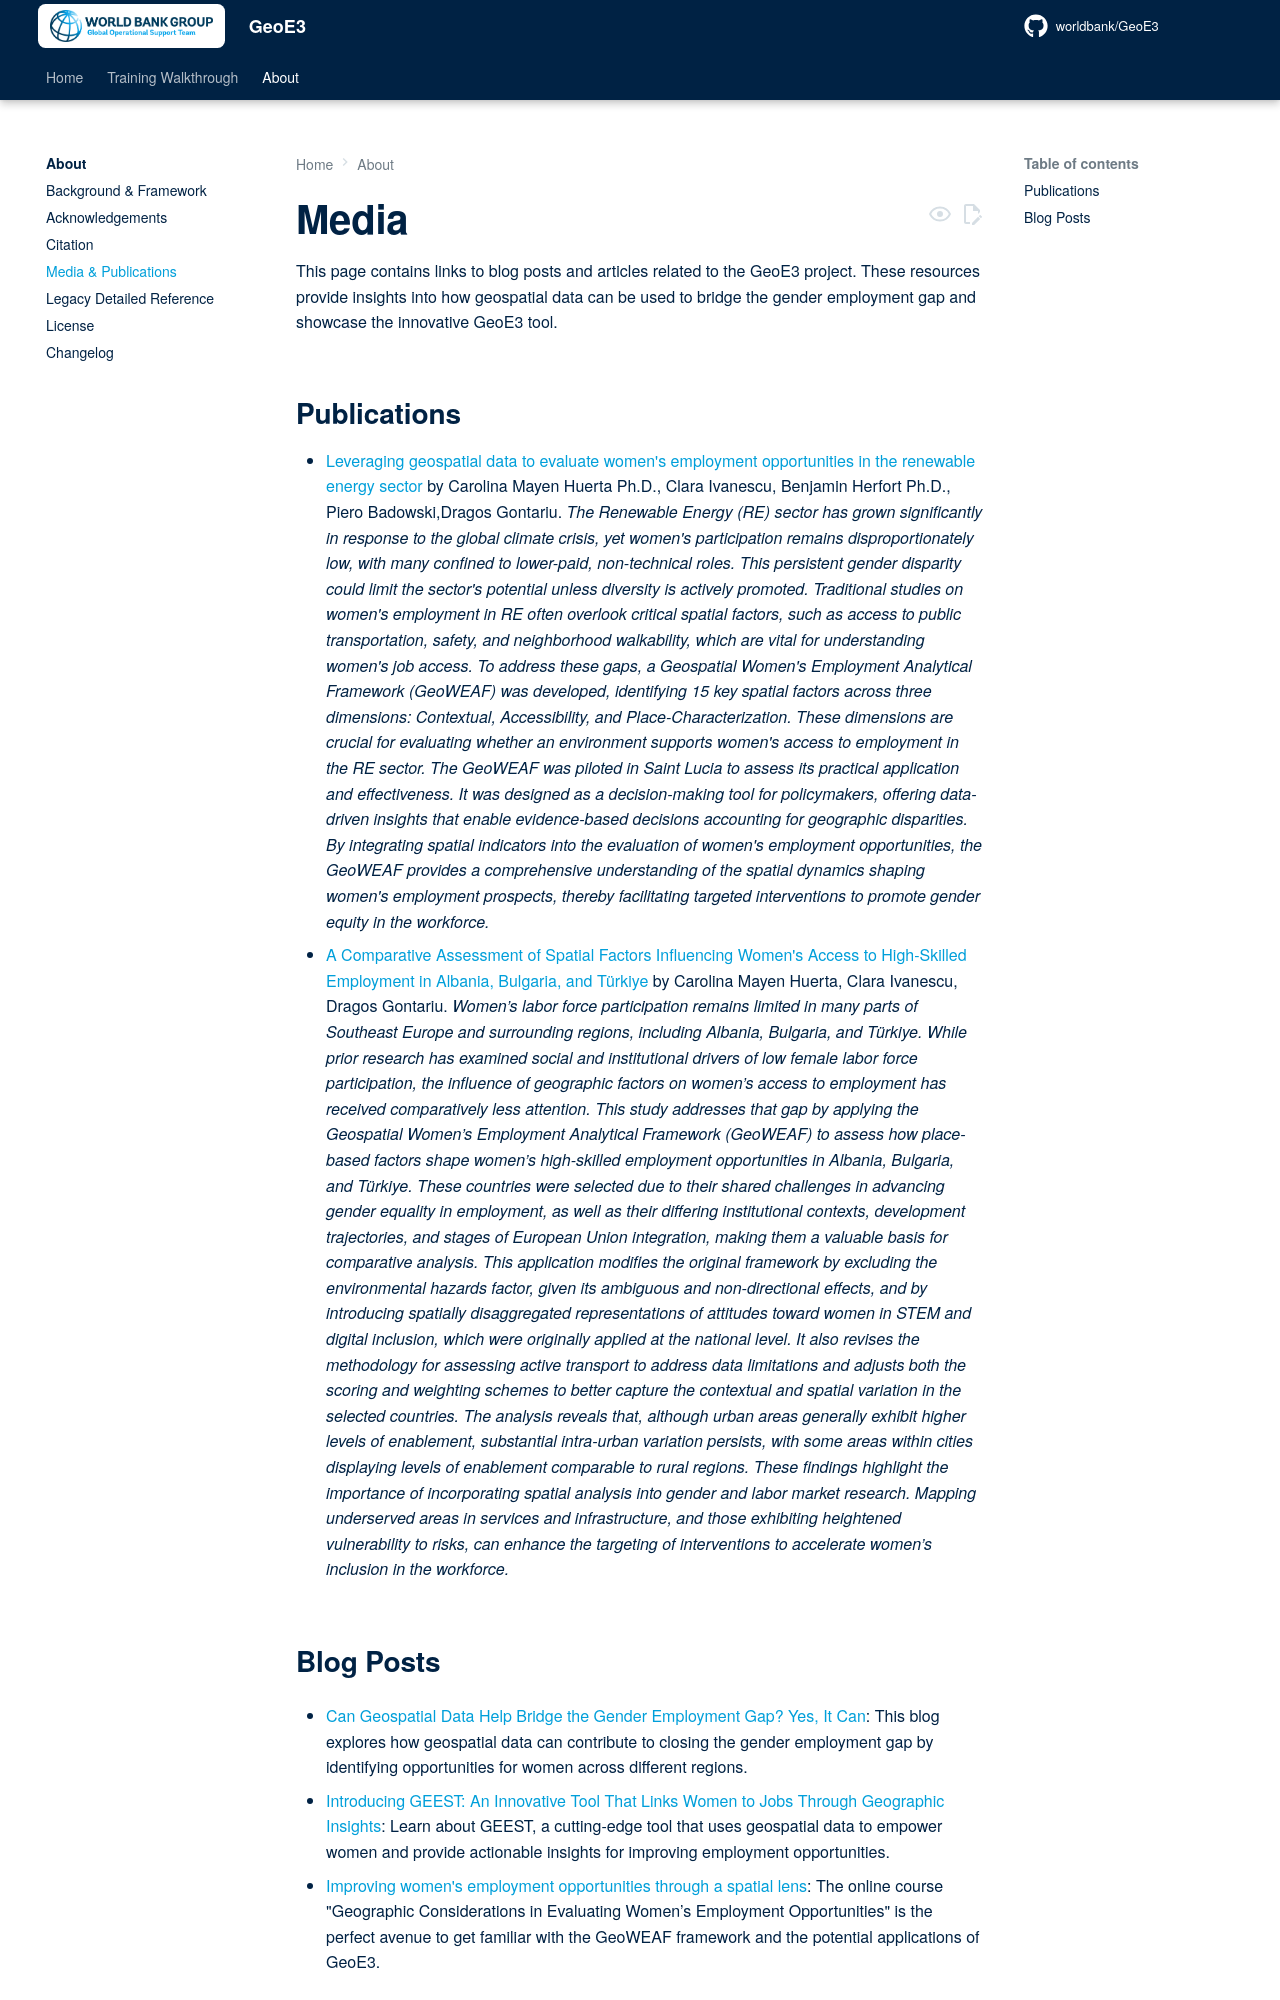

repository: worldbank/GeoE3 · page: about/media/index.html · generator: mkdocs

# Media

This page contains links to blog posts and articles related to the GeoE3 project. These resources provide insights into how geospatial data can be used to bridge the gender employment gap and showcase the innovative GeoE3 tool.

## Publications
- [Leveraging geospatial data to evaluate women's employment opportunities in the renewable energy sector](https://www.sciencedirect.com/science/article/pii/S2214629624005085) by Carolina Mayen Huerta Ph.D., Clara Ivanescu,
Benjamin Herfort Ph.D., Piero Badowski,Dragos Gontariu.
*The Renewable Energy (RE) sector has grown significantly in response to the global climate crisis, yet women's participation remains disproportionately low, with many confined to lower-paid, non-technical roles. This persistent gender disparity could limit the sector's potential unless diversity is actively promoted. Traditional studies on women's employment in RE often overlook critical spatial factors, such as access to public transportation, safety, and neighborhood walkability, which are vital for understanding women's job access. To address these gaps, a Geospatial Women's Employment Analytical Framework (GeoWEAF) was developed, identifying 15 key spatial factors across three dimensions: Contextual, Accessibility, and Place-Characterization. These dimensions are crucial for evaluating whether an environment supports women's access to employment in the RE sector. The GeoWEAF was piloted in Saint Lucia to assess its practical application and effectiveness. It was designed as a decision-making tool for policymakers, offering data-driven insights that enable evidence-based decisions accounting for geographic disparities. By integrating spatial indicators into the evaluation of women's employment opportunities, the GeoWEAF provides a comprehensive understanding of the spatial dynamics shaping women's employment prospects, thereby facilitating targeted interventions to promote gender equity in the workforce.*
- [A Comparative Assessment of Spatial Factors Influencing Women's Access to High-Skilled Employment in Albania, Bulgaria, and Türkiye](https://eurogeojournal.eu/index.php/egj/article/view/996) by Carolina Mayen Huerta, Clara Ivanescu, Dragos Gontariu.
*Women’s labor force participation remains limited in many parts of Southeast Europe and surrounding regions, including Albania, Bulgaria, and Türkiye. While prior research has examined social and institutional drivers of low female labor force participation, the influence of geographic factors on women’s access to employment has received comparatively less attention. This study addresses that gap by applying the Geospatial Women’s Employment Analytical Framework (GeoWEAF) to assess how place-based factors shape women’s high-skilled employment opportunities in Albania, Bulgaria, and Türkiye. These countries were selected due to their shared challenges in advancing gender equality in employment, as well as their differing institutional contexts, development trajectories, and stages of European Union integration, making them a valuable basis for comparative analysis. This application modifies the original framework by excluding the environmental hazards factor, given its ambiguous and non-directional effects, and by introducing spatially disaggregated representations of attitudes toward women in STEM and digital inclusion, which were originally applied at the national level. It also revises the methodology for assessing active transport to address data limitations and adjusts both the scoring and weighting schemes to better capture the contextual and spatial variation in the selected countries. The analysis reveals that, although urban areas generally exhibit higher levels of enablement, substantial intra-urban variation persists, with some areas within cities displaying levels of enablement comparable to rural regions. These findings highlight the importance of incorporating spatial analysis into gender and labor market research. Mapping underserved areas in services and infrastructure, and those exhibiting heightened vulnerability to risks, can enhance the targeting of interventions to accelerate women’s inclusion in the workforce.*
